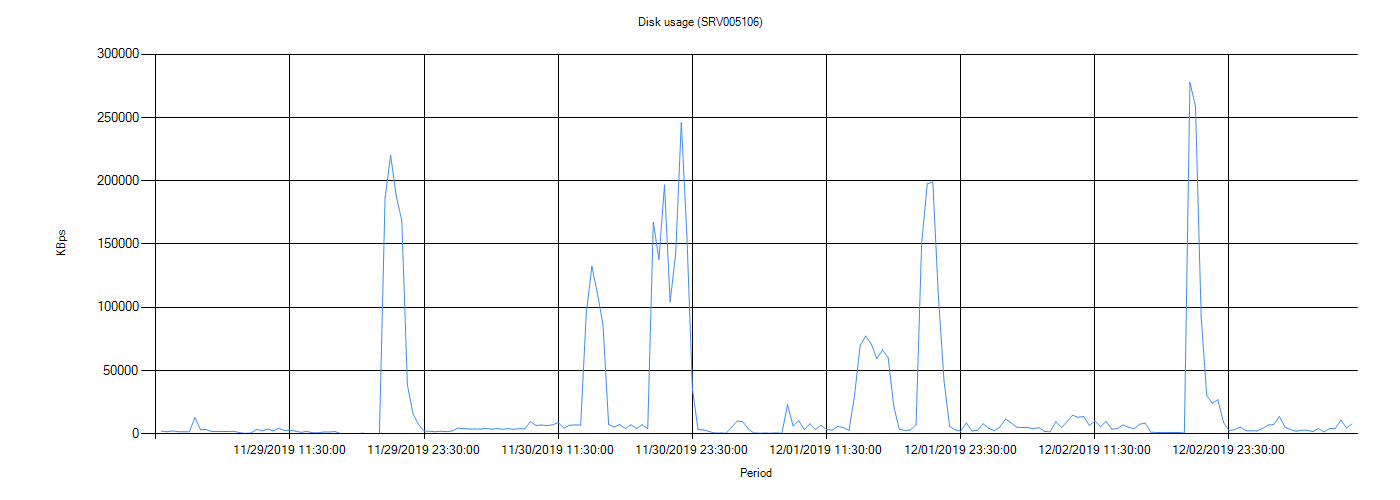

Values plotted in this chart, from the file beside it:
Server, Time Stamp, Usage (KBps)
SRV005106, , 
SRV005106, 2019/11/29 12:00:00 AM, 2149
SRV005106, 2019/11/29 12:30:00 AM, 1612
SRV005106, 2019/11/29 1:00:00 AM, 2280
SRV005106, 2019/11/29 1:30:00 AM, 1638
SRV005106, 2019/11/29 2:00:00 AM, 1715
SRV005106, 2019/11/29 2:30:00 AM, 1691
SRV005106, 2019/11/29 3:00:00 AM, 12850
SRV005106, 2019/11/29 3:30:00 AM, 3137
SRV005106, 2019/11/29 4:00:00 AM, 3433
SRV005106, 2019/11/29 4:30:00 AM, 1729
SRV005106, 2019/11/29 5:00:00 AM, 1877
SRV005106, 2019/11/29 5:30:00 AM, 1793
SRV005106, 2019/11/29 6:00:00 AM, 1879
SRV005106, 2019/11/29 6:30:00 AM, 1981
SRV005106, 2019/11/29 7:00:00 AM, 931
SRV005106, 2019/11/29 7:30:00 AM, 314
SRV005106, 2019/11/29 8:00:00 AM, 605
SRV005106, 2019/11/29 8:30:00 AM, 3598
SRV005106, 2019/11/29 9:00:00 AM, 2338
SRV005106, 2019/11/29 9:30:00 AM, 3776
SRV005106, 2019/11/29 10:00:00 AM, 2274
SRV005106, 2019/11/29 10:30:00 AM, 4237
SRV005106, 2019/11/29 11:00:00 AM, 2599
SRV005106, 2019/11/29 11:30:00 AM, 2872
SRV005106, 2019/11/29 12:00:00 PM, 2060
SRV005106, 2019/11/29 12:30:00 PM, 1203
SRV005106, 2019/11/29 1:00:00 PM, 1881
SRV005106, 2019/11/29 1:30:00 PM, 891
SRV005106, 2019/11/29 2:00:00 PM, 801
SRV005106, 2019/11/29 2:30:00 PM, 1431
SRV005106, 2019/11/29 3:00:00 PM, 1363
SRV005106, 2019/11/29 3:30:00 PM, 1809
SRV005106, 2019/11/29 4:00:00 PM, 336
SRV005106, 2019/11/29 4:30:00 PM, 261
SRV005106, 2019/11/29 5:00:00 PM, 315
SRV005106, 2019/11/29 5:30:00 PM, 181
SRV005106, 2019/11/29 6:00:00 PM, 436
SRV005106, 2019/11/29 6:30:00 PM, 160
SRV005106, 2019/11/29 7:00:00 PM, 252
SRV005106, 2019/11/29 7:30:00 PM, 105
SRV005106, 2019/11/29 8:00:00 PM, 186684
SRV005106, 2019/11/29 8:30:00 PM, 220271
SRV005106, 2019/11/29 9:00:00 PM, 188153
SRV005106, 2019/11/29 9:30:00 PM, 168581
SRV005106, 2019/11/29 10:00:00 PM, 38792
SRV005106, 2019/11/29 10:30:00 PM, 15921
SRV005106, 2019/11/29 11:00:00 PM, 7203
SRV005106, 2019/11/29 11:30:00 PM, 2189
SRV005106, 2019/11/30 12:00:00 AM, 2045
SRV005106, 2019/11/30 12:30:00 AM, 1623
SRV005106, 2019/11/30 1:00:00 AM, 2051
SRV005106, 2019/11/30 1:30:00 AM, 1678
SRV005106, 2019/11/30 2:00:00 AM, 2215
SRV005106, 2019/11/30 2:30:00 AM, 4560
SRV005106, 2019/11/30 3:00:00 AM, 4048
SRV005106, 2019/11/30 3:30:00 AM, 3853
SRV005106, 2019/11/30 4:00:00 AM, 3812
SRV005106, 2019/11/30 4:30:00 AM, 3741
SRV005106, 2019/11/30 5:00:00 AM, 4189
... 155 more rows
